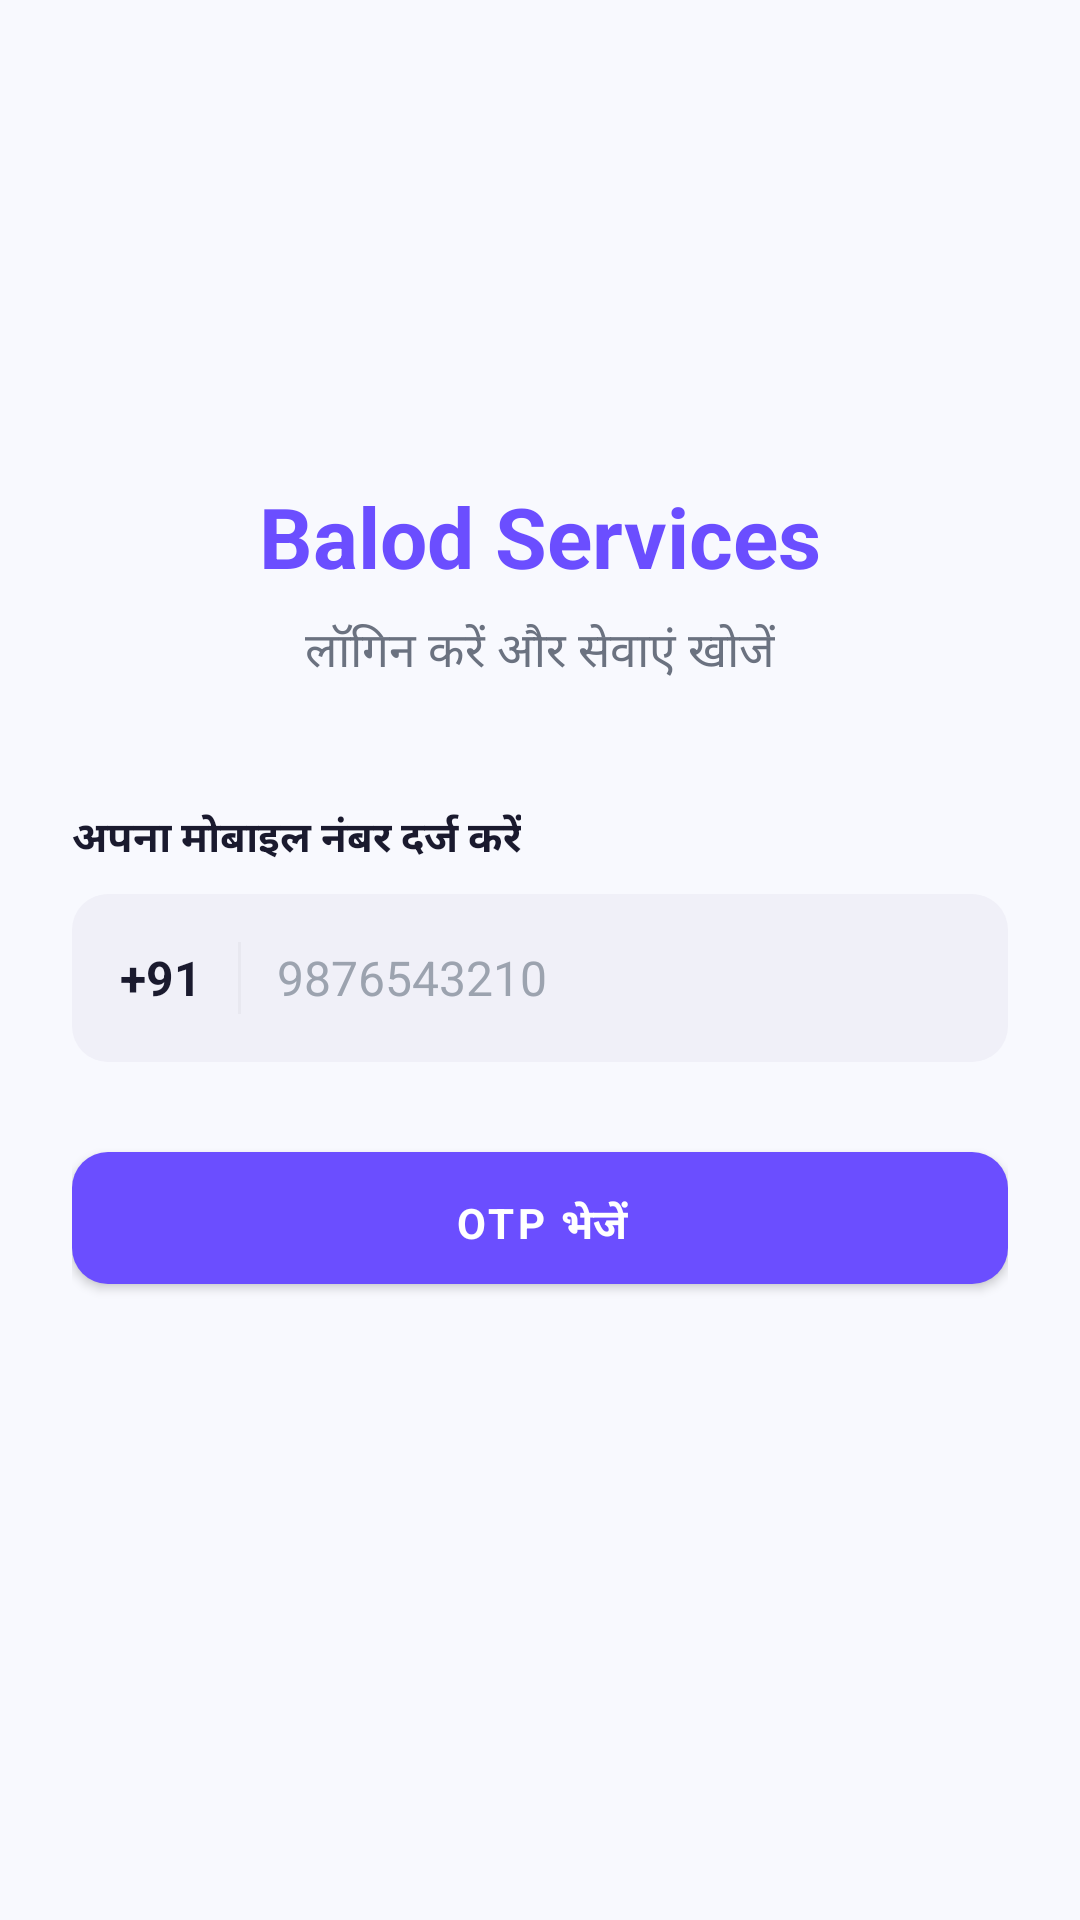

Produce the Android XML layout that renders to this screen, including the resource entries it uses.
<!-- AndroidManifest.xml: application theme Theme.BalodSeva -->
<!-- res/layout/activity_login.xml -->
<?xml version="1.0" encoding="utf-8"?>
<androidx.constraintlayout.widget.ConstraintLayout
    xmlns:android="http://schemas.android.com/apk/res/android"
    xmlns:app="http://schemas.android.com/apk/res-auto"
    android:layout_width="match_parent"
    android:layout_height="match_parent"
    android:background="@color/color_bg_screen"
    android:padding="24dp">

    
    <ImageView
        android:id="@+id/iv_logo"
        android:layout_width="80dp"
        android:layout_height="80dp"
        android:src="@drawable/ic_verified_shield"
        app:tint="@color/color_primary"
        app:layout_constraintTop_toTopOf="parent"
        app:layout_constraintStart_toStartOf="parent"
        app:layout_constraintEnd_toEndOf="parent"
        android:layout_marginTop="40dp" />

    <TextView
        android:id="@+id/tv_title"
        android:layout_width="wrap_content"
        android:layout_height="wrap_content"
        android:text="Balod Services"
        android:textSize="28sp"
        android:textStyle="bold"
        android:textColor="@color/color_primary"
        app:layout_constraintTop_toBottomOf="@id/iv_logo"
        app:layout_constraintStart_toStartOf="parent"
        app:layout_constraintEnd_toEndOf="parent"
        android:layout_marginTop="16dp" />

    <TextView
        android:id="@+id/tv_subtitle"
        android:layout_width="wrap_content"
        android:layout_height="wrap_content"
        android:text="लॉगिन करें और सेवाएं खोजें"
        android:textSize="16sp"
        android:textColor="@color/color_text_secondary"
        app:layout_constraintTop_toBottomOf="@id/tv_title"
        app:layout_constraintStart_toStartOf="parent"
        app:layout_constraintEnd_toEndOf="parent"
        android:layout_marginTop="8dp" />

    
    <LinearLayout
        android:id="@+id/layout_phone"
        android:layout_width="match_parent"
        android:layout_height="wrap_content"
        android:orientation="vertical"
        app:layout_constraintTop_toBottomOf="@id/tv_subtitle"
        android:layout_marginTop="40dp">

        <TextView
            android:layout_width="wrap_content"
            android:layout_height="wrap_content"
            android:text="अपना मोबाइल नंबर दर्ज करें"
            android:textColor="@color/color_text_primary"
            android:textSize="14sp"
            android:textStyle="bold"
            android:layout_marginBottom="8dp" />

        <LinearLayout
            android:layout_width="match_parent"
            android:layout_height="56dp"
            android:background="@drawable/bg_search_bar"
            android:gravity="center_vertical"
            android:orientation="horizontal"
            android:paddingStart="16dp"
            android:paddingEnd="16dp">

            <TextView
                android:layout_width="wrap_content"
                android:layout_height="wrap_content"
                android:text="+91"
                android:textColor="@color/color_text_primary"
                android:textSize="16sp"
                android:textStyle="bold" />

            <View
                android:layout_width="1dp"
                android:layout_height="24dp"
                android:background="@color/color_divider"
                android:layout_marginStart="12dp"
                android:layout_marginEnd="12dp" />

            <EditText
                android:id="@+id/et_phone"
                android:layout_width="match_parent"
                android:layout_height="match_parent"
                android:background="@null"
                android:hint="9876543210"
                android:textColorHint="@color/color_text_hint"
                android:textColor="@color/color_text_primary"
                android:textSize="16sp"
                android:inputType="phone"
                android:maxLength="10" />
        </LinearLayout>

        <com.google.android.material.button.MaterialButton
            android:id="@+id/btn_send_otp"
            style="@style/Widget.BalodSeva.Button.Primary"
            android:layout_width="match_parent"
            android:layout_height="56dp"
            android:text="OTP भेजें"
            android:layout_marginTop="24dp" />
    </LinearLayout>

    
    <LinearLayout
        android:id="@+id/layout_otp"
        android:layout_width="match_parent"
        android:layout_height="wrap_content"
        android:orientation="vertical"
        app:layout_constraintTop_toBottomOf="@id/tv_subtitle"
        android:layout_marginTop="40dp"
        android:visibility="gone">

        <TextView
            android:layout_width="wrap_content"
            android:layout_height="wrap_content"
            android:text="OTP दर्ज करें"
            android:textColor="@color/color_text_primary"
            android:textSize="14sp"
            android:textStyle="bold"
            android:layout_marginBottom="8dp" />

        <LinearLayout
            android:layout_width="match_parent"
            android:layout_height="56dp"
            android:background="@drawable/bg_search_bar"
            android:gravity="center_vertical"
            android:orientation="horizontal"
            android:paddingStart="16dp"
            android:paddingEnd="16dp">

            <EditText
                android:id="@+id/et_otp"
                android:layout_width="match_parent"
                android:layout_height="match_parent"
                android:background="@null"
                android:hint="123456"
                android:textColorHint="@color/color_text_hint"
                android:textColor="@color/color_text_primary"
                android:textSize="18sp"
                android:letterSpacing="0.2"
                android:gravity="center"
                android:inputType="number"
                android:maxLength="6" />
        </LinearLayout>

        <com.google.android.material.button.MaterialButton
            android:id="@+id/btn_verify_otp"
            style="@style/Widget.BalodSeva.Button.Primary"
            android:layout_width="match_parent"
            android:layout_height="56dp"
            android:text="सत्यापित करें"
            android:layout_marginTop="24dp" />
            
        <TextView
            android:id="@+id/tv_resend_otp"
            android:layout_width="wrap_content"
            android:layout_height="wrap_content"
            android:text="OTP दोबारा भेजें"
            android:textColor="@color/color_primary"
            android:textSize="14sp"
            android:layout_gravity="center"
            android:layout_marginTop="16dp"
            android:padding="8dp" />
    </LinearLayout>

    
    <ProgressBar
        android:id="@+id/progress_bar"
        android:layout_width="wrap_content"
        android:layout_height="wrap_content"
        app:layout_constraintTop_toBottomOf="@id/layout_phone"
        app:layout_constraintStart_toStartOf="parent"
        app:layout_constraintEnd_toEndOf="parent"
        android:layout_marginTop="24dp"
        android:visibility="gone" />

</androidx.constraintlayout.widget.ConstraintLayout>
<!-- resources referenced by this layout -->
<resources>
  <color name="color_bg_screen">#F8F9FE</color>
  <color name="color_divider">#E8E8F0</color>
  <color name="color_primary">#6B4EFF</color>
  <color name="color_text_hint">#9CA3AF</color>
  <color name="color_text_primary">#1A1A2E</color>
  <color name="color_text_secondary">#6B7280</color>
  <!-- drawable bg_search_bar (drawable) -->
  <?xml version="1.0" encoding="utf-8"?>
  <shape xmlns:android="http://schemas.android.com/apk/res/android">
      <solid android:color="@color/color_bg_search" />
      <corners android:radius="12dp" />
  </shape>
  <style name="Widget.BalodSeva.Button.Primary" parent="Widget.MaterialComponents.Button">
          <item name="backgroundTint">@color/color_primary</item>
          <item name="android:textColor">@color/white</item>
          <item name="cornerRadius">12dp</item>
          <item name="android:textSize">14sp</item>
          <item name="android:textStyle">bold</item>
          <item name="android:paddingTop">14dp</item>
          <item name="android:paddingBottom">14dp</item>
      </style>
  <style name="Theme.BalodSeva" parent="Theme.MaterialComponents.DayNight.NoActionBar">
          
          <item name="colorPrimary">@color/color_primary</item>
          <item name="colorPrimaryVariant">@color/color_primary_dark</item>
          <item name="colorOnPrimary">@color/white</item>
          <item name="colorSecondary">@color/color_whatsapp</item>
          <item name="colorOnSecondary">@color/white</item>
          <item name="colorSurface">@color/color_bg_card</item>
          <item name="colorOnSurface">@color/color_text_primary</item>
          <item name="android:colorBackground">@color/color_bg_screen</item>
          <item name="colorOnBackground">@color/color_text_primary</item>
          <item name="android:statusBarColor">@color/white</item>
          <item name="android:navigationBarColor">@color/white</item>
          <item name="android:windowLightStatusBar">true</item>
  
          
          <item name="fontFamily">sans-serif</item>
      </style>
  <color name="color_bg_search">#F0F0F8</color>
  <color name="white">#FFFFFF</color>
  <color name="color_primary_dark">#4A2FCC</color>
  <color name="color_whatsapp">#25D366</color>
  <color name="color_bg_card">#FFFFFF</color>
</resources>
